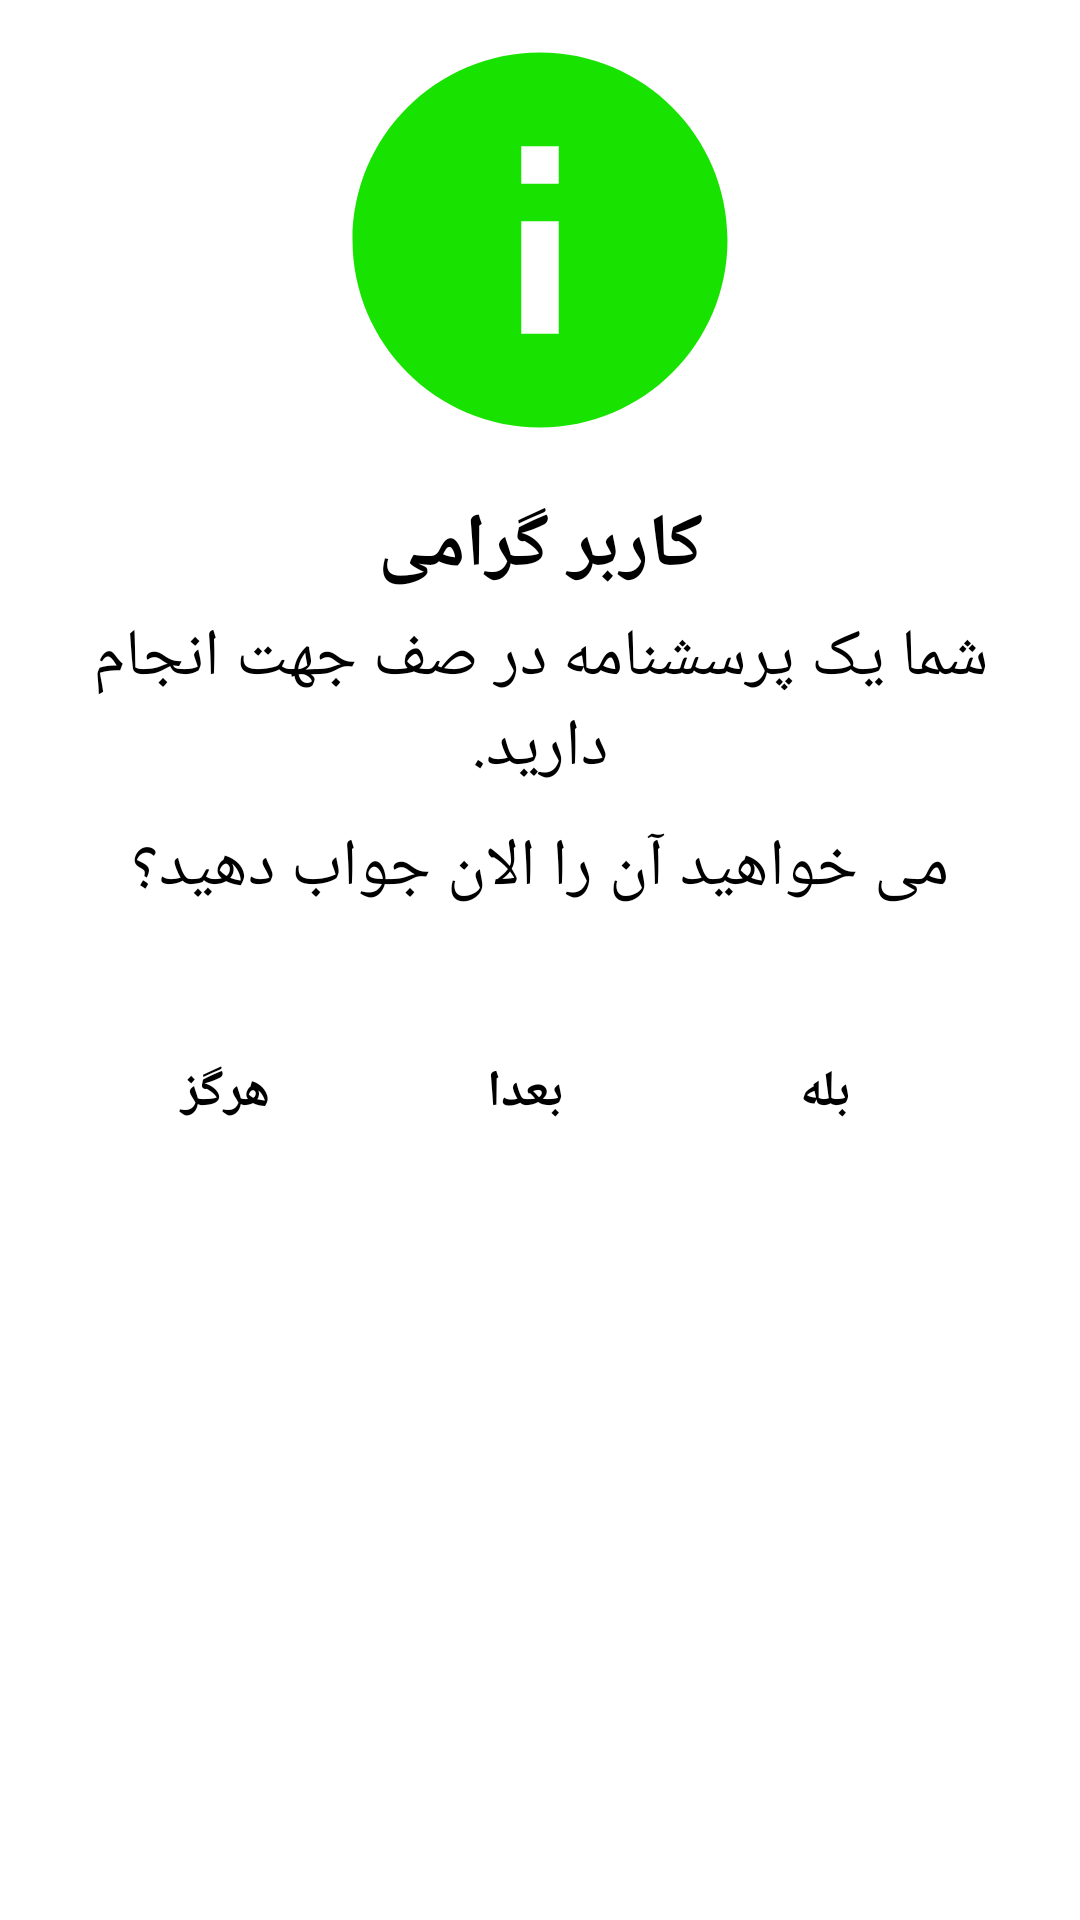

The Android layout XML behind this screen, and the referenced resources:
<!-- AndroidManifest.xml: application theme Theme.PorsNo_Android -->
<!-- res/layout/layout_bottom_sheet_queue.xml -->
<?xml version="1.0" encoding="utf-8"?>
<androidx.constraintlayout.widget.ConstraintLayout xmlns:android="http://schemas.android.com/apk/res/android"
    xmlns:app="http://schemas.android.com/apk/res-auto"
    android:id="@+id/layout"
    android:layout_width="match_parent"
    android:layout_height="wrap_content"
    android:background="@drawable/bg_bottom_sheet"
    android:paddingLeft="20dp"
    android:paddingRight="20dp"
    android:paddingBottom="30dp">

    <ImageView
        android:id="@+id/imageView"
        android:layout_width="match_parent"
        android:layout_height="150dp"
        android:layout_marginTop="5dp"
        android:src="@drawable/ic_info"
        app:layout_constraintEnd_toEndOf="parent"
        app:layout_constraintStart_toStartOf="parent"
        app:layout_constraintTop_toTopOf="parent" />

    <TextView
        android:id="@+id/textView3"
        android:layout_width="match_parent"
        android:layout_height="wrap_content"
        android:layout_marginTop="10dp"
        android:fontFamily="@font/vazir"
        android:gravity="center"
        android:text="کاربر گرامی"
        android:textColor="#000"
        android:textSize="25dp"
        android:textStyle="bold"
        app:layout_constraintTop_toBottomOf="@+id/imageView" />

    <TextView
        android:id="@+id/textView4"
        android:layout_width="match_parent"
        android:layout_height="wrap_content"
        android:layout_marginTop="5dp"
        android:fontFamily="@font/vazir"
        android:gravity="center"
        android:text="شما یک پرسشنامه در صف جهت انجام دارید."
        android:textColor="#000"
        android:textSize="22dp"
        android:textStyle="normal"
        app:layout_constraintTop_toBottomOf="@+id/textView3" />

    <TextView
        android:id="@+id/textView5"
        android:layout_width="match_parent"
        android:layout_height="wrap_content"
        android:layout_marginTop="10dp"
        android:fontFamily="@font/vazir"
        android:gravity="center"
        android:text="می خواهید آن را الان جواب دهید؟"
        android:textColor="#000"
        android:textSize="22dp"
        android:textStyle="normal"
        app:layout_constraintTop_toBottomOf="@+id/textView4" />

    <LinearLayout
        android:layout_width="match_parent"
        android:layout_height="wrap_content"
        android:layout_marginBottom="20dp"
        android:weightSum="3"
        app:layout_constraintEnd_toEndOf="parent"
        app:layout_constraintStart_toStartOf="parent"
        app:layout_constraintTop_toBottomOf="@+id/textView5">

        <Button
            android:id="@+id/never"
            style="@style/Widget.MaterialComponents.Button.TextButton"
            android:layout_width="60dp"
            android:layout_height="60dp"
            android:layout_marginLeft="10dp"
            android:layout_marginTop="30dp"
            android:layout_weight="1"
            android:text="هرگز"
            android:textColor="#000"
            android:textSize="17dp"
            android:textStyle="bold"
            app:layout_constraintStart_toStartOf="parent"
            app:layout_constraintTop_toBottomOf="@+id/textView5" />

        <Button
            android:id="@+id/later"
            style="@style/Widget.MaterialComponents.Button.OutlinedButton"
            android:layout_width="60dp"
            android:layout_height="60dp"
            android:layout_marginLeft="10dp"
            android:layout_marginTop="30dp"
            android:layout_weight="1"
            android:text="بعدا"
            android:textColor="#000"
            android:textSize="17dp"
            android:textStyle="bold"
            app:layout_constraintStart_toStartOf="parent"
            app:layout_constraintTop_toBottomOf="@+id/textView5"
            app:strokeColor="@color/purple_700"
            app:strokeWidth="1dp" />

        <Button
            android:id="@+id/affirm"
            style="@style/Widget.MaterialComponents.Button"
            android:layout_width="60dp"
            android:layout_height="60dp"
            android:layout_marginLeft="10dp"
            android:layout_marginTop="30dp"
            android:layout_marginRight="20dp"
            android:layout_weight="1"
            android:text="بله"
            android:textColor="#000"
            android:textSize="17dp"
            android:textStyle="bold"
            app:layout_constraintEnd_toEndOf="parent"
            app:layout_constraintStart_toEndOf="@+id/button"
            app:layout_constraintTop_toBottomOf="@+id/textView5" />
    </LinearLayout>


</androidx.constraintlayout.widget.ConstraintLayout>
<!-- resources referenced by this layout -->
<resources>
  <color name="purple_700">#19CD12</color>
  <!-- drawable bg_bottom_sheet (drawable) -->
  <?xml version="1.0" encoding="utf-8"?>
  <shape xmlns:android="http://schemas.android.com/apk/res/android">
      <solid android:color="@color/white"/>
      <corners android:topRightRadius="20dp" android:topLeftRadius="20dp"/>
  
  </shape>
  <!-- drawable ic_info (drawable) -->
  <vector android:height="24dp" android:tint="#17E200"
      android:viewportHeight="24" android:viewportWidth="24"
      android:width="24dp" xmlns:android="http://schemas.android.com/apk/res/android">
      <path android:fillColor="@android:color/white" android:pathData="M12,2C6.48,2 2,6.48 2,12s4.48,10 10,10 10,-4.48 10,-10S17.52,2 12,2zM13,17h-2v-6h2v6zM13,9h-2L11,7h2v2z"/>
  </vector>
  <style name="Theme.PorsNo_Android" parent="Theme.MaterialComponents.Light.NoActionBar">
          
          <item name="colorPrimary">@color/mainGreen</item>
          <item name="colorPrimaryVariant">@color/purple_700</item>
          <item name="colorOnPrimary">@color/white</item>
          
          <item name="colorSecondary">@color/teal_200</item>
          <item name="colorSecondaryVariant">@color/teal_700</item>
          <item name="colorOnSecondary">@color/black</item>
          
          <item name="android:statusBarColor" tools:targetApi="l">?attr/colorPrimaryVariant</item>
          
          <item name="android:layoutDirection">ltr</item>
      </style>
  <color name="white">#FFFFFFFF</color>
  <color name="mainGreen">#5aff15</color>
  <color name="teal_200">#FF03DAC5</color>
  <color name="teal_700">#FF018786</color>
  <color name="black">#FF000000</color>
</resources>
